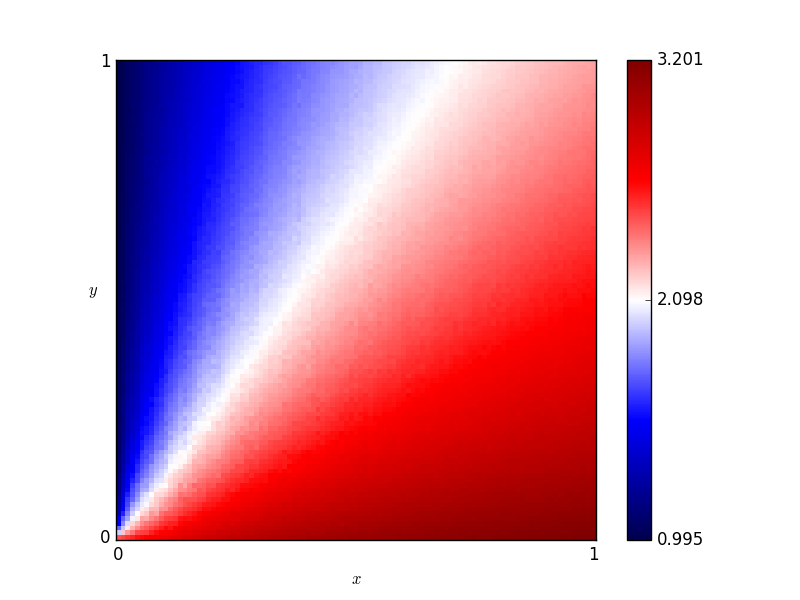

Source data for this figure (header and first rows):
x, y, score
0.46, 0.76, 2
0.54, 0.86, 2.035
0.16, 0.19, 2.177
0.61, 0.18, 2.805
0.82, 0.41, 2.648
0.72, 0.66, 2.34
0.63, 0.37, 2.565
0.41, 0.28, 2.462
0.16, 0.44, 1.748
0.8, 0.33, 2.712
0.84, 0.23, 2.86
0.25, 0.48, 1.914
0.62, 0.7, 2.234
0.78, 0.28, 2.77
0.03, 0.68, 1.135
0.57, 0.0, 3.099
0.69, 0.37, 2.586
0.46, 0.05, 2.948
0.65, 0.03, 3.074
0.56, 0.8, 2.083
0.28, 0.44, 2.032
0.65, 0.0, 3.135
0.57, 0.1, 2.915
0.44, 0.29, 2.474
0.63, 0.49, 2.417
0.26, 0.03, 2.829
0.92, 0.27, 2.839
0.69, 0.35, 2.623
0.79, 0.78, 2.289
0.3, 0.26, 2.349
0.98, 0.54, 2.611
0.25, 0.62, 1.784
0.55, 0.43, 2.418
0.19, 0.06, 2.622
0.14, 0.65, 1.485
0.09, 0.65, 1.354
0.92, 1.0, 2.249
0.51, 0.43, 2.381
0.36, 0.66, 1.946
0.33, 0.92, 1.734
0.01, 0.93, 1.03
0.25, 0.81, 1.658
0.9, 0.46, 2.626
0.3, 0.12, 2.626
0.87, 0.59, 2.503
0.8, 0.75, 2.332
0.93, 0.2, 2.928
0.34, 0.41, 2.169
0.05, 0.48, 1.3
0.9, 0.12, 3.016
0.59, 0.65, 2.231
0.72, 0.62, 2.368
0.29, 0.87, 1.693
0.02, 0.72, 1.085
0.8, 0.35, 2.693
0.09, 0.22, 1.771
0.05, 0.61, 1.23
0.49, 0.38, 2.406
0.62, 0.21, 2.758
0.79, 0.55, 2.479
... 10,141 more rows
